Photos from the image-classification dataset "ripeness_multistage" in the GitHub repository ShyamAlancode/Fruit-Screening. Its 3 classes are: immature, mature, semi mature.

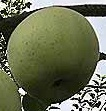
Label: immature

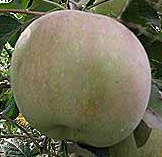
Label: semi mature

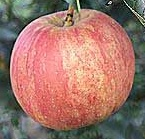
Label: mature

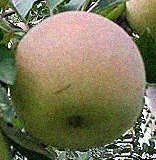
Label: semi mature

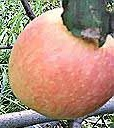
Label: mature

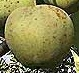
Label: immature
